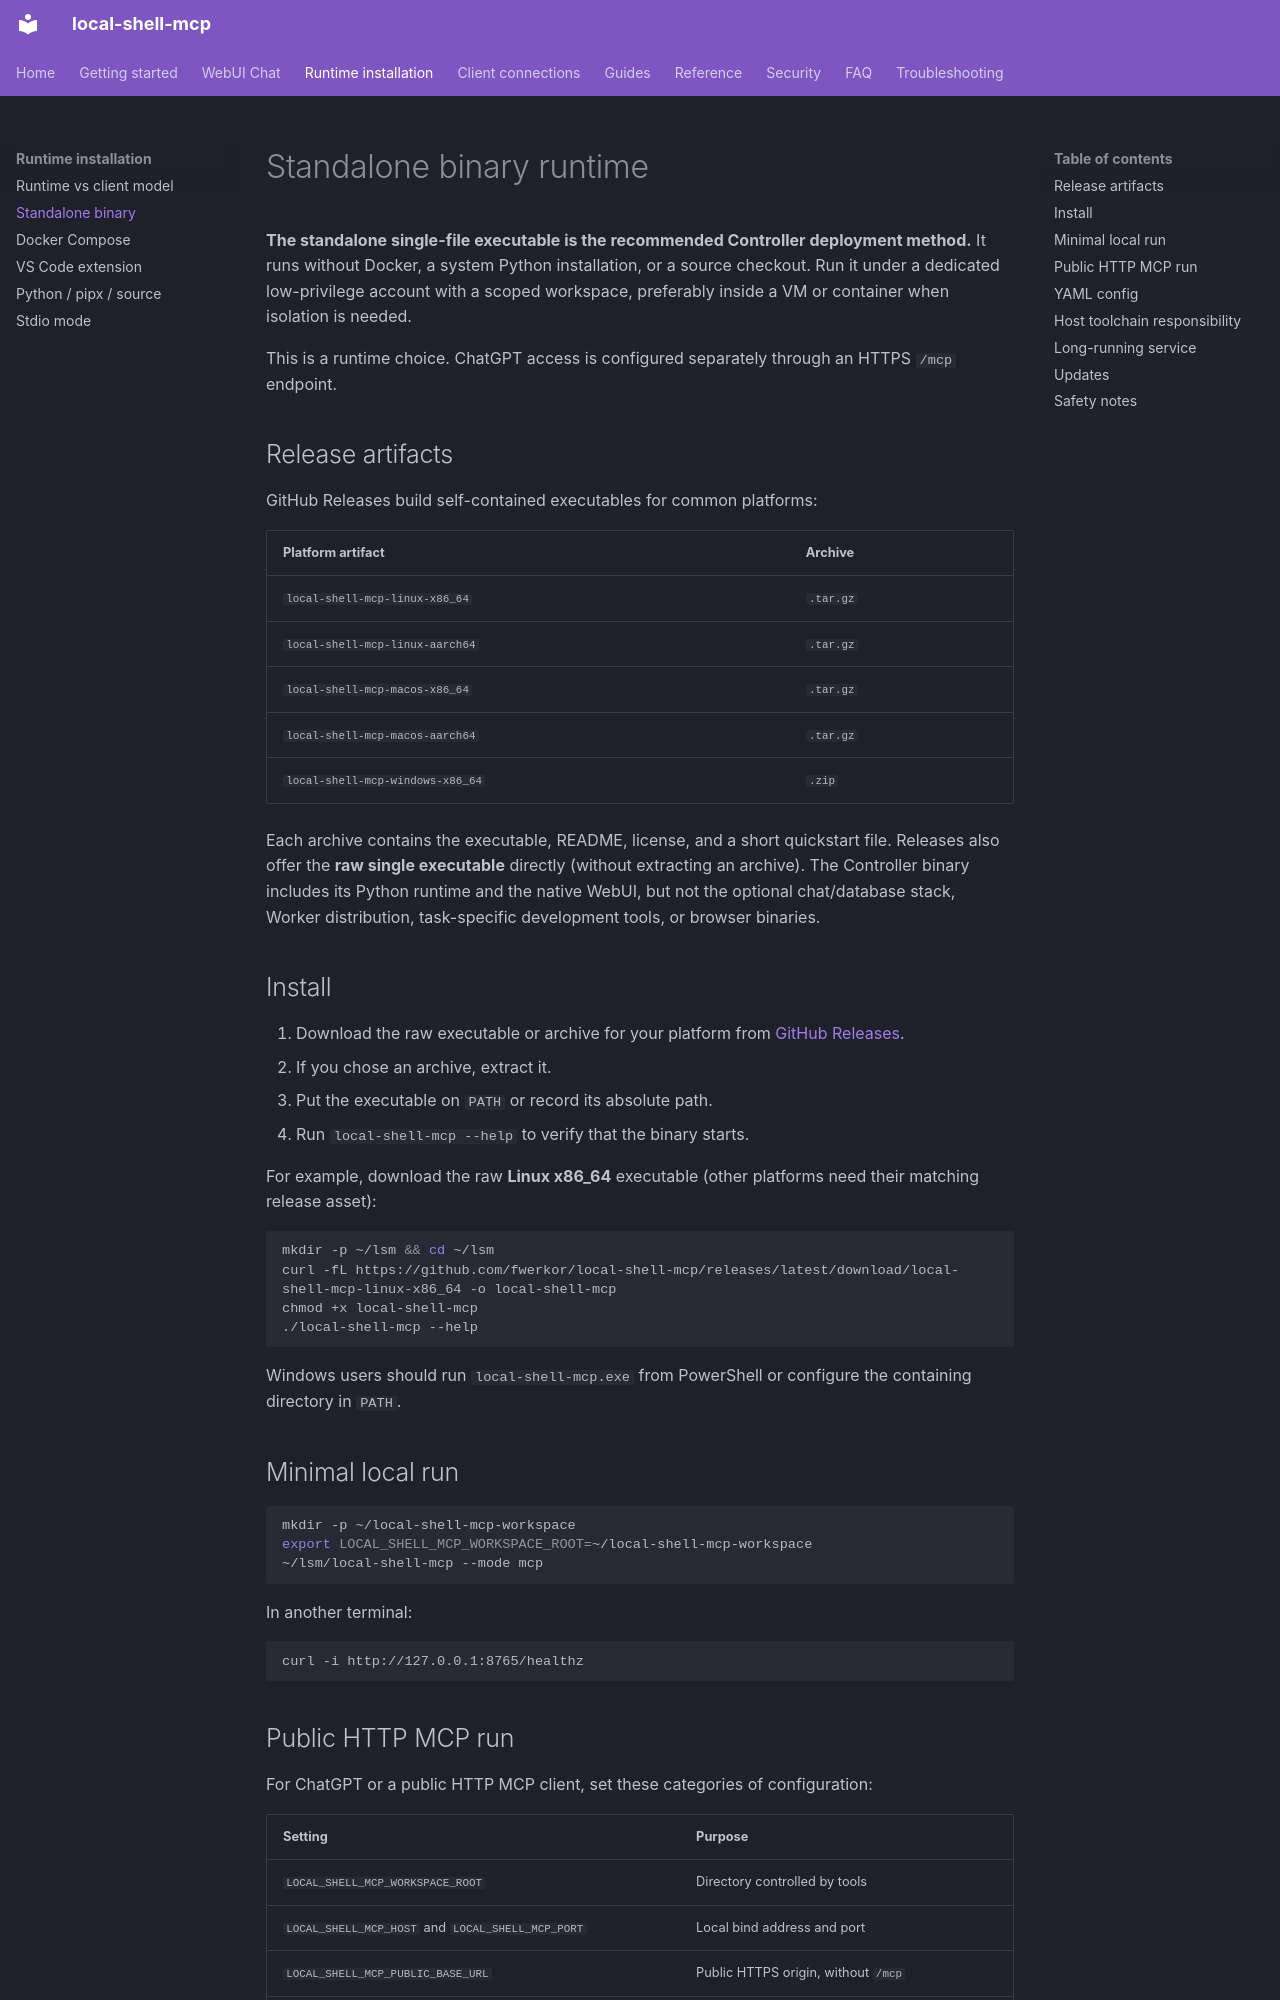

repository: fwerkor/local-shell-mcp · page: installation/binary/index.html · generator: mkdocs

# Standalone binary runtime

**The standalone single-file executable is the recommended Controller deployment method.** It runs without Docker, a system Python installation, or a source checkout. Run it under a dedicated low-privilege account with a scoped workspace, preferably inside a VM or container when isolation is needed.

This is a runtime choice. ChatGPT access is configured separately through an HTTPS `/mcp` endpoint.

## Release artifacts

GitHub Releases build self-contained executables for common platforms:

| Platform artifact | Archive |
|---|---|
| `local-shell-mcp-linux-x86_64` | `.tar.gz` |
| `local-shell-mcp-linux-aarch64` | `.tar.gz` |
| `local-shell-mcp-macos-x86_64` | `.tar.gz` |
| `local-shell-mcp-macos-aarch64` | `.tar.gz` |
| `local-shell-mcp-windows-x86_64` | `.zip` |

Each archive contains the executable, README, license, and a short quickstart file. Releases also offer the **raw single executable** directly (without extracting an archive). The Controller binary includes its Python runtime and the native WebUI, but not the optional chat/database stack, Worker distribution, task-specific development tools, or browser binaries.

## Install

1. Download the raw executable or archive for your platform from [GitHub Releases](https://github.com/fwerkor/local-shell-mcp/releases/latest).
2. If you chose an archive, extract it.
3. Put the executable on `PATH` or record its absolute path.
4. Run `local-shell-mcp --help` to verify that the binary starts.

For example, download the raw **Linux x86_64** executable (other platforms need their matching release asset):

```bash
mkdir -p ~/lsm && cd ~/lsm
curl -fL https://github.com/fwerkor/local-shell-mcp/releases/latest/download/local-shell-mcp-linux-x86_64 -o local-shell-mcp
chmod +x local-shell-mcp
./local-shell-mcp --help
```

Windows users should run `local-shell-mcp.exe` from PowerShell or configure the containing directory in `PATH`.

## Minimal local run

```bash
mkdir -p ~/local-shell-mcp-workspace
export LOCAL_SHELL_MCP_WORKSPACE_ROOT=~/local-shell-mcp-workspace
~/lsm/local-shell-mcp --mode mcp
```

In another terminal:

```bash
curl -i http://127.0.0.1:8765/healthz
```
